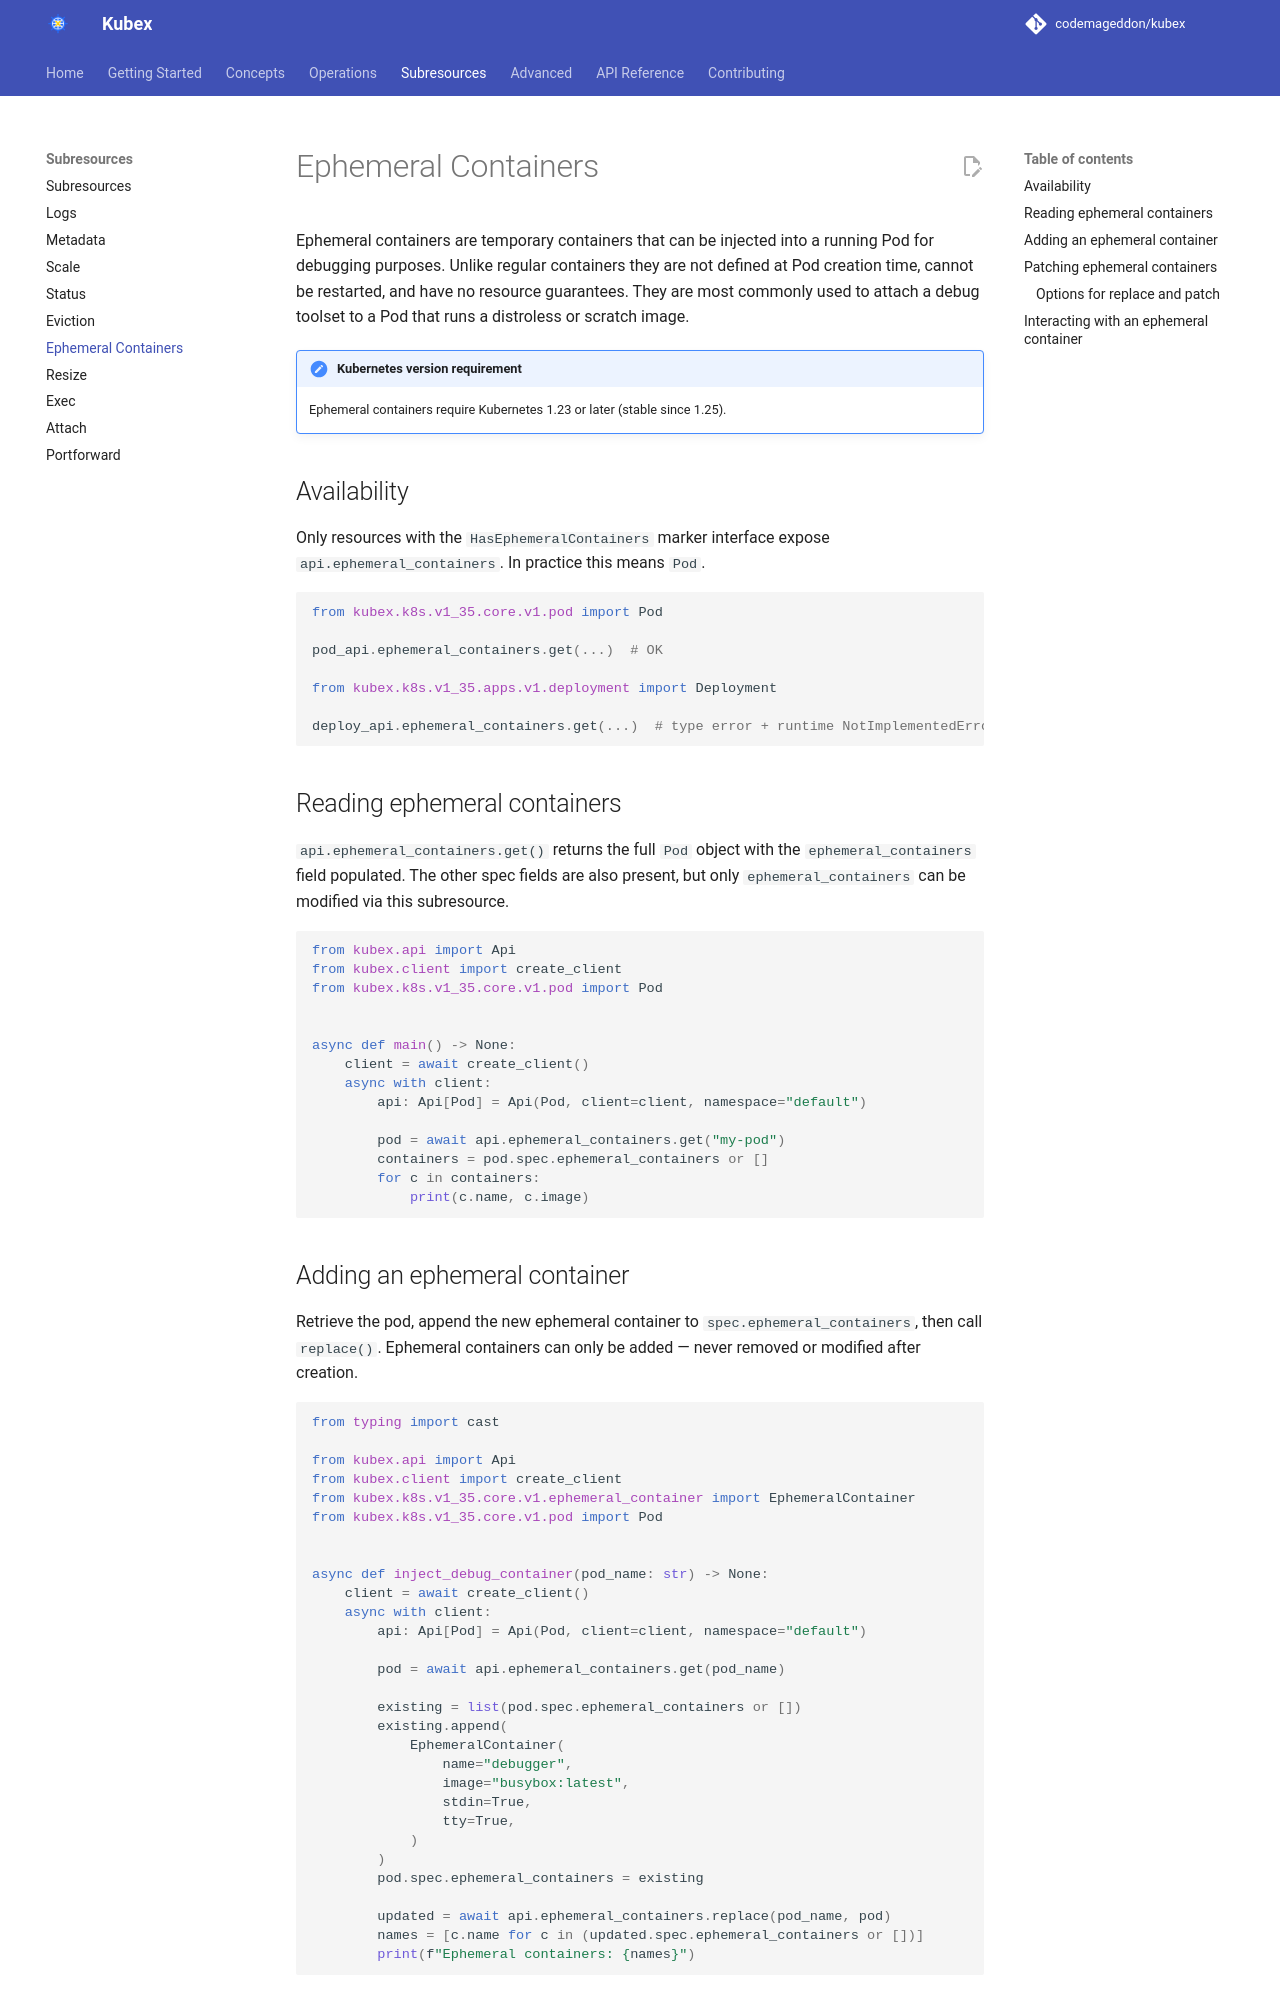

repository: codemageddon/kubex · page: 0.1.0-beta.3/subresources/ephemeral-containers/index.html · generator: mkdocs

# Ephemeral Containers

Ephemeral containers are temporary containers that can be injected into a running Pod for debugging purposes. Unlike regular containers they are not defined at Pod creation time, cannot be restarted, and have no resource guarantees. They are most commonly used to attach a debug toolset to a Pod that runs a distroless or scratch image.

!!! note "Kubernetes version requirement"
    Ephemeral containers require Kubernetes 1.23 or later (stable since 1.25).

## Availability

Only resources with the `HasEphemeralContainers` marker interface expose `api.ephemeral_containers`. In practice this means `Pod`.

```python
from kubex.k8s.v1_35.core.v1.pod import Pod

pod_api.ephemeral_containers.get(...)  # OK

from kubex.k8s.v1_35.apps.v1.deployment import Deployment

deploy_api.ephemeral_containers.get(...)  # type error + runtime NotImplementedError
```

## Reading ephemeral containers

`api.ephemeral_containers.get()` returns the full `Pod` object with the `ephemeral_containers` field populated. The other spec fields are also present, but only `ephemeral_containers` can be modified via this subresource.

```python
from kubex.api import Api
from kubex.client import create_client
from kubex.k8s.v1_35.core.v1.pod import Pod


async def main() -> None:
    client = await create_client()
    async with client:
        api: Api[Pod] = Api(Pod, client=client, namespace="default")

        pod = await api.ephemeral_containers.get("my-pod")
        containers = pod.spec.ephemeral_containers or []
        for c in containers:
            print(c.name, c.image)
```

## Adding an ephemeral container

Retrieve the pod, append the new ephemeral container to `spec.ephemeral_containers`, then call `replace()`. Ephemeral containers can only be added — never removed or modified after creation.

```python
from typing import cast

from kubex.api import Api
from kubex.client import create_client
from kubex.k8s.v1_35.core.v1.ephemeral_container import EphemeralContainer
from kubex.k8s.v1_35.core.v1.pod import Pod


async def inject_debug_container(pod_name: str) -> None:
    client = await create_client()
    async with client:
        api: Api[Pod] = Api(Pod, client=client, namespace="default")

        pod = await api.ephemeral_containers.get(pod_name)

        existing = list(pod.spec.ephemeral_containers or [])
        existing.append(
            EphemeralContainer(
                name="debugger",
                image="busybox:latest",
                stdin=True,
                tty=True,
            )
        )
        pod.spec.ephemeral_containers = existing

        updated = await api.ephemeral_containers.replace(pod_name, pod)
        names = [c.name for c in (updated.spec.ephemeral_containers or [])]
        print(f"Ephemeral containers: {names}")
```
